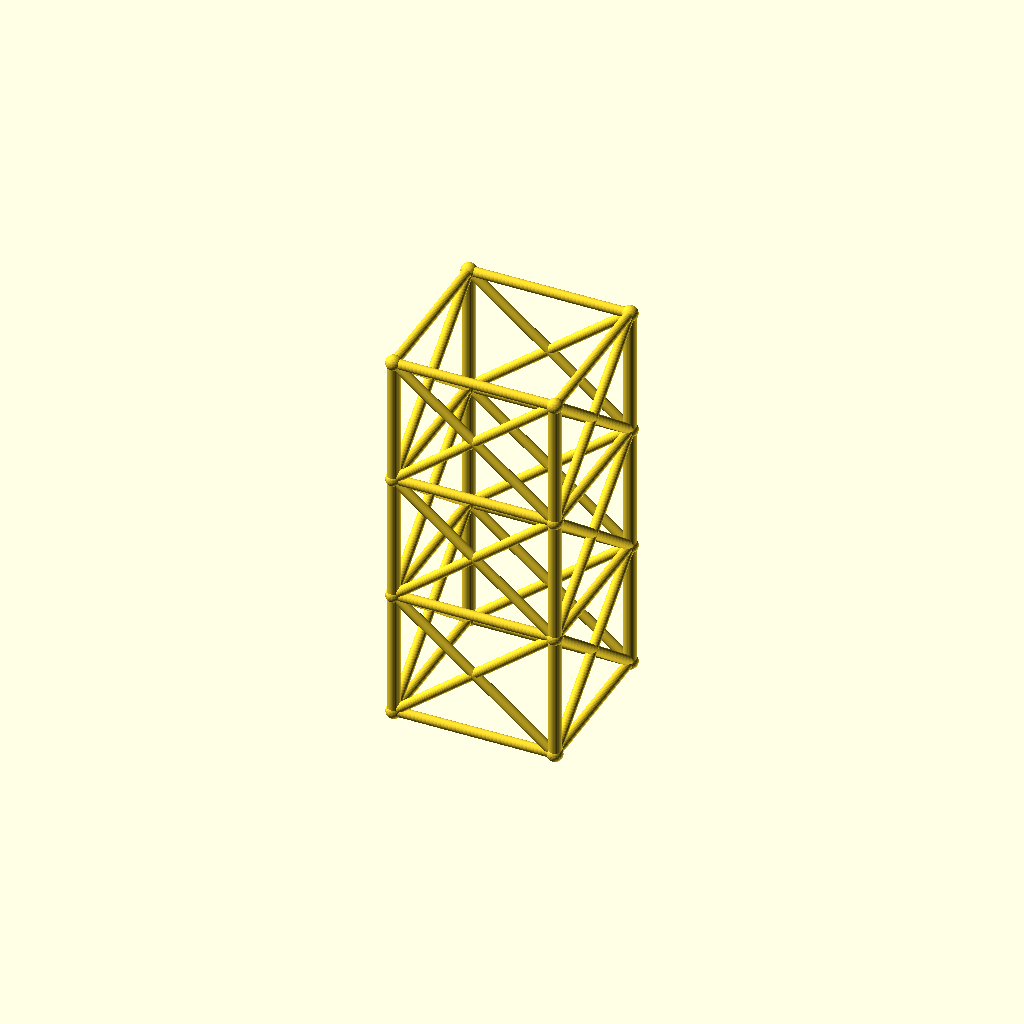
Cell 1: the model at its default parameters.
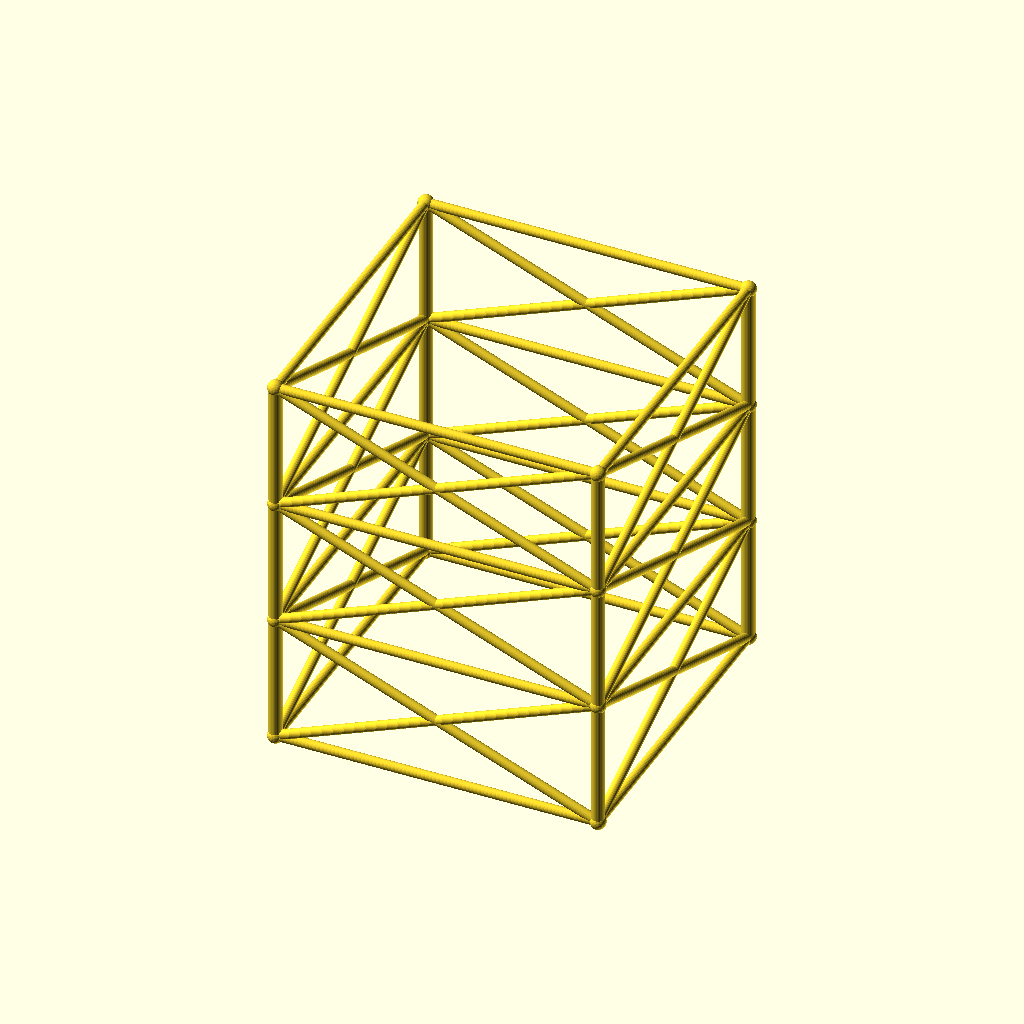
Cell 2 — size set to 200, the other parameters unchanged.
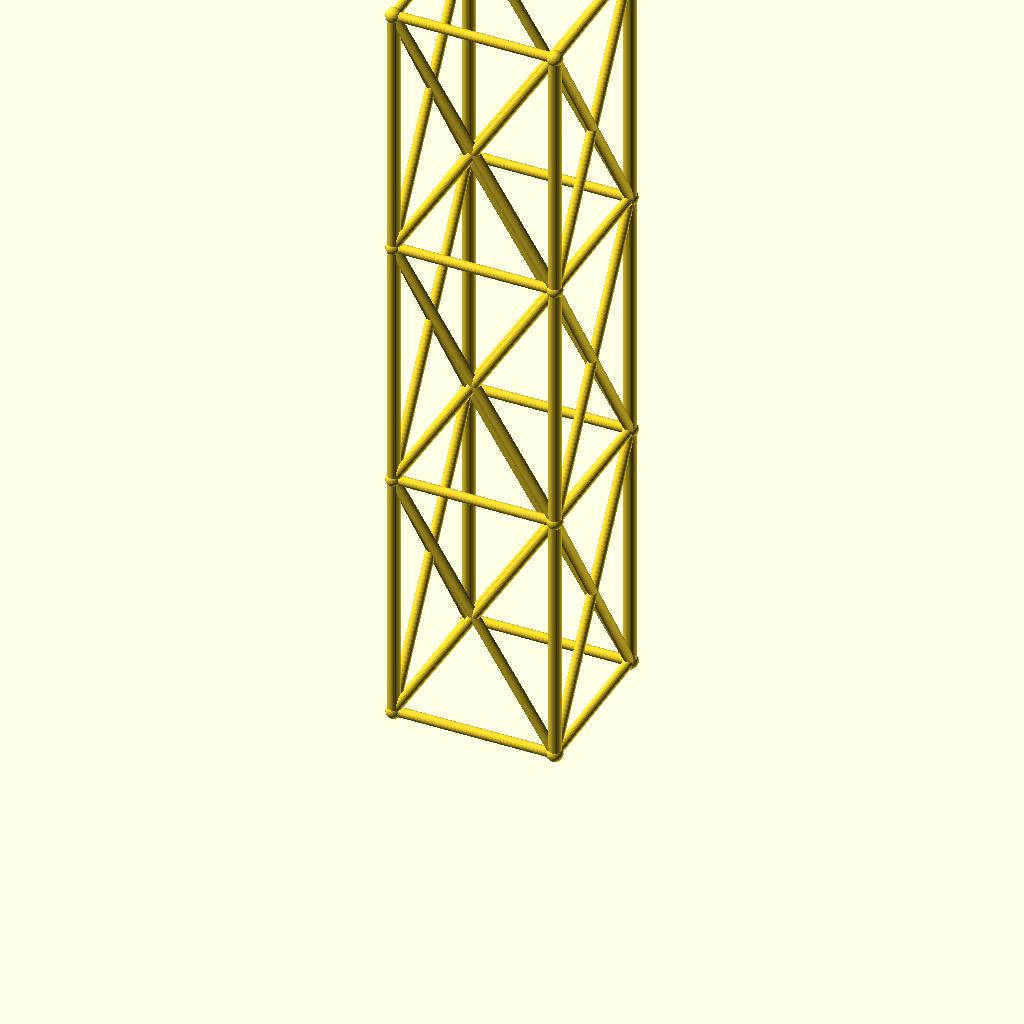
Cell 3 — lvl set to 159, the other parameters unchanged.
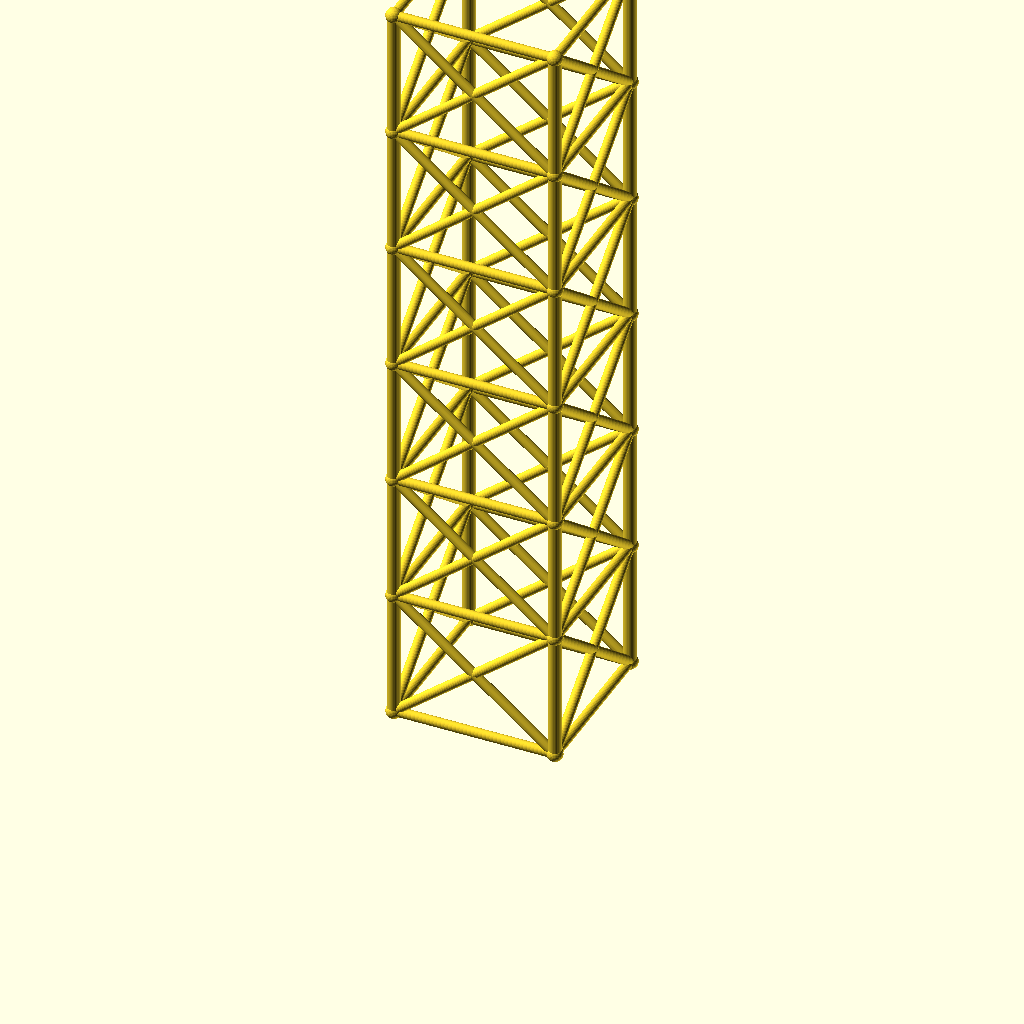
Cell 4 — levels set to 6, the other parameters unchanged.
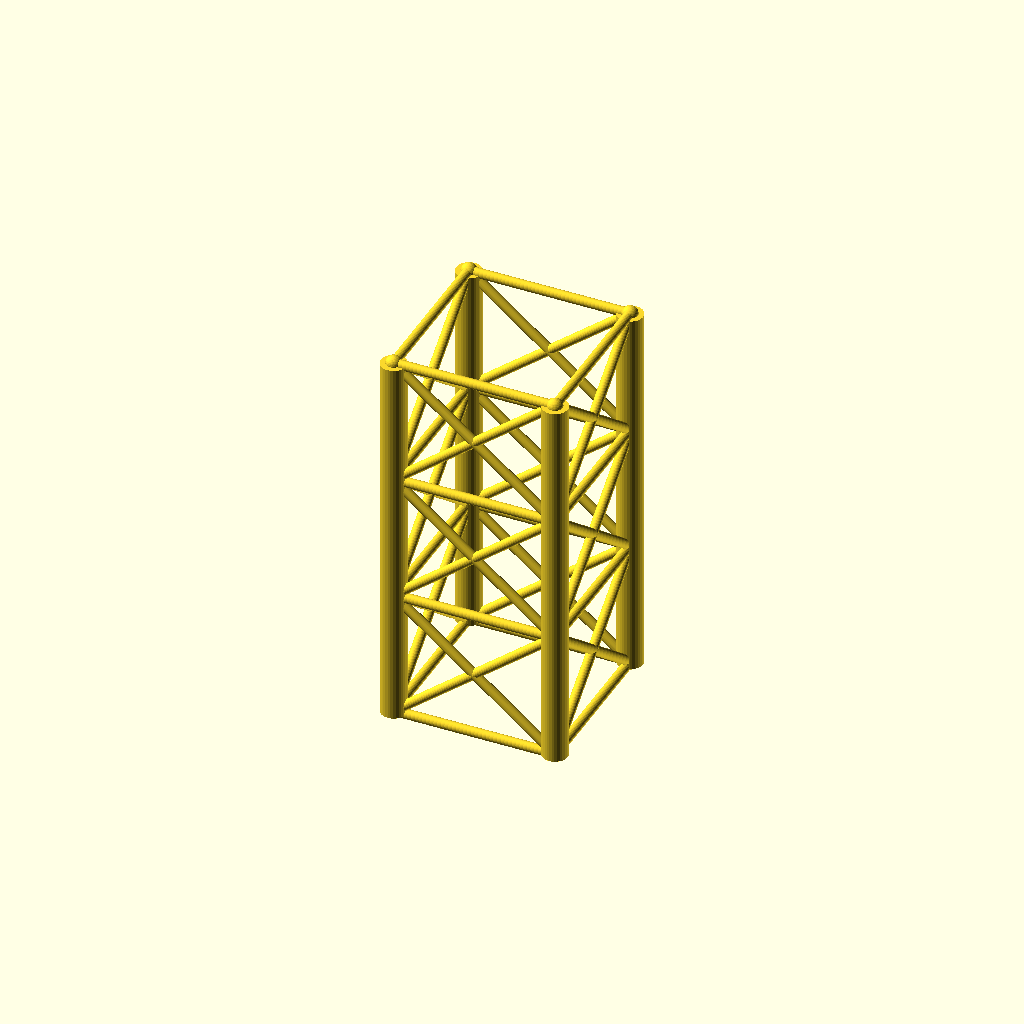
Cell 5: the same model with leg_r = 8.
All cells are drawn from one camera (rotation 55°, 0°, 25°, orthographic, colour scheme Cornfield), so only the parameter changes between them.
OpenSCAD source file optional_data/data/gen2/towers/part_0019.scad:
$fn = 32;

// ----------------------------------------------------------------------
// Four-leg tower: 100 x 100 x 238.5 mm, 3 bays of 79.5 mm
// ----------------------------------------------------------------------

// --- parameters (mm) ---
size = 100;               // footprint across the legs
lvl = 79.5;               // bay height between the rings
levels = 3;               // number of bays
tower_h = 238.5;          // overall height
leg_r = 4;                // leg tube radius
brace_r = 3;              // brace tube radius
joint_r = 4.8;            // joint ball radius

module member(a, b, r) {
  /* rod: cylinder from joint a to joint b */
  d = b - a;
  length = norm(d);
  translate(a) rotate([0, acos(d[2] / length), atan2(d[1], d[0])])
    cylinder(h = length, r = r);
}

module joint(p, r) {
  /* ball at the joint centre */
  translate(p) sphere(r = r);
}

p = [[1, 1], [1, -1], [-1, -1], [-1, 1]];

/* legs */
for (i = [0 : levels - 1]) {
  for (j = [0 : 3]) {
    member([p[j][0] * size / 2, p[j][1] * size / 2, i * lvl],
           [p[j][0] * size / 2, p[j][1] * size / 2, (i + 1) * lvl], leg_r);
  }
}

/* rings at every level */
for (i = [0 : levels]) {
  for (j = [0 : 3]) {
    member([p[j][0] * size / 2, p[j][1] * size / 2, i * lvl],
           [p[(j + 1) % 4][0] * size / 2, p[(j + 1) % 4][1] * size / 2, i * lvl], brace_r);
  }
}

/* cross bracing in every bay */
for (i = [0 : levels - 1]) {
  for (j = [0 : 3]) {
    member([p[j][0] * size / 2, p[j][1] * size / 2, i * lvl],
           [p[(j + 1) % 4][0] * size / 2, p[(j + 1) % 4][1] * size / 2, (i + 1) * lvl], brace_r);
    member([p[(j + 1) % 4][0] * size / 2, p[(j + 1) % 4][1] * size / 2, i * lvl],
           [p[j][0] * size / 2, p[j][1] * size / 2, (i + 1) * lvl], brace_r);
  }
}

/* joint balls */
for (i = [0 : levels]) {
  for (j = [0 : 3]) {
    joint([p[j][0] * size / 2, p[j][1] * size / 2, i * lvl], joint_r);
  }
}
Parameter table extracted from the source (name, type, default, range or options):
size: number, default 100
lvl: number, default 79.5
levels: number, default 3
tower_h: number, default 238.5
leg_r: number, default 4
brace_r: number, default 3
joint_r: number, default 4.8
